Dataset: Augmented_Preprocessed_Dataset (GitHub, Prothomaa/Ensemble-of-deep-learning-models-for-eye-disease-classification). Classes: diabetic retinopathy, glaucoma, healthy, macular scar, myopia.

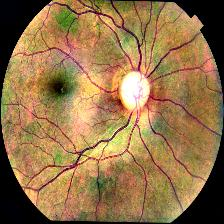
Label: glaucoma

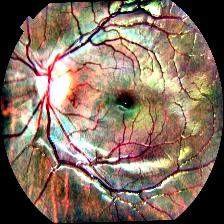
Label: myopia

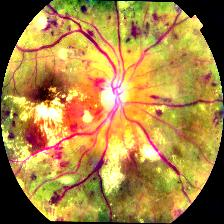
Label: diabetic retinopathy

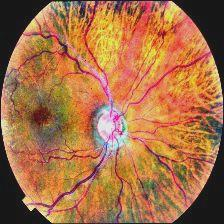
Label: macular scar

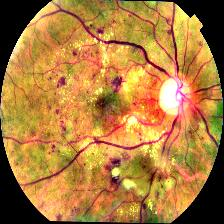
Label: diabetic retinopathy

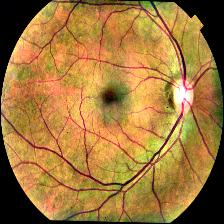
Label: healthy
